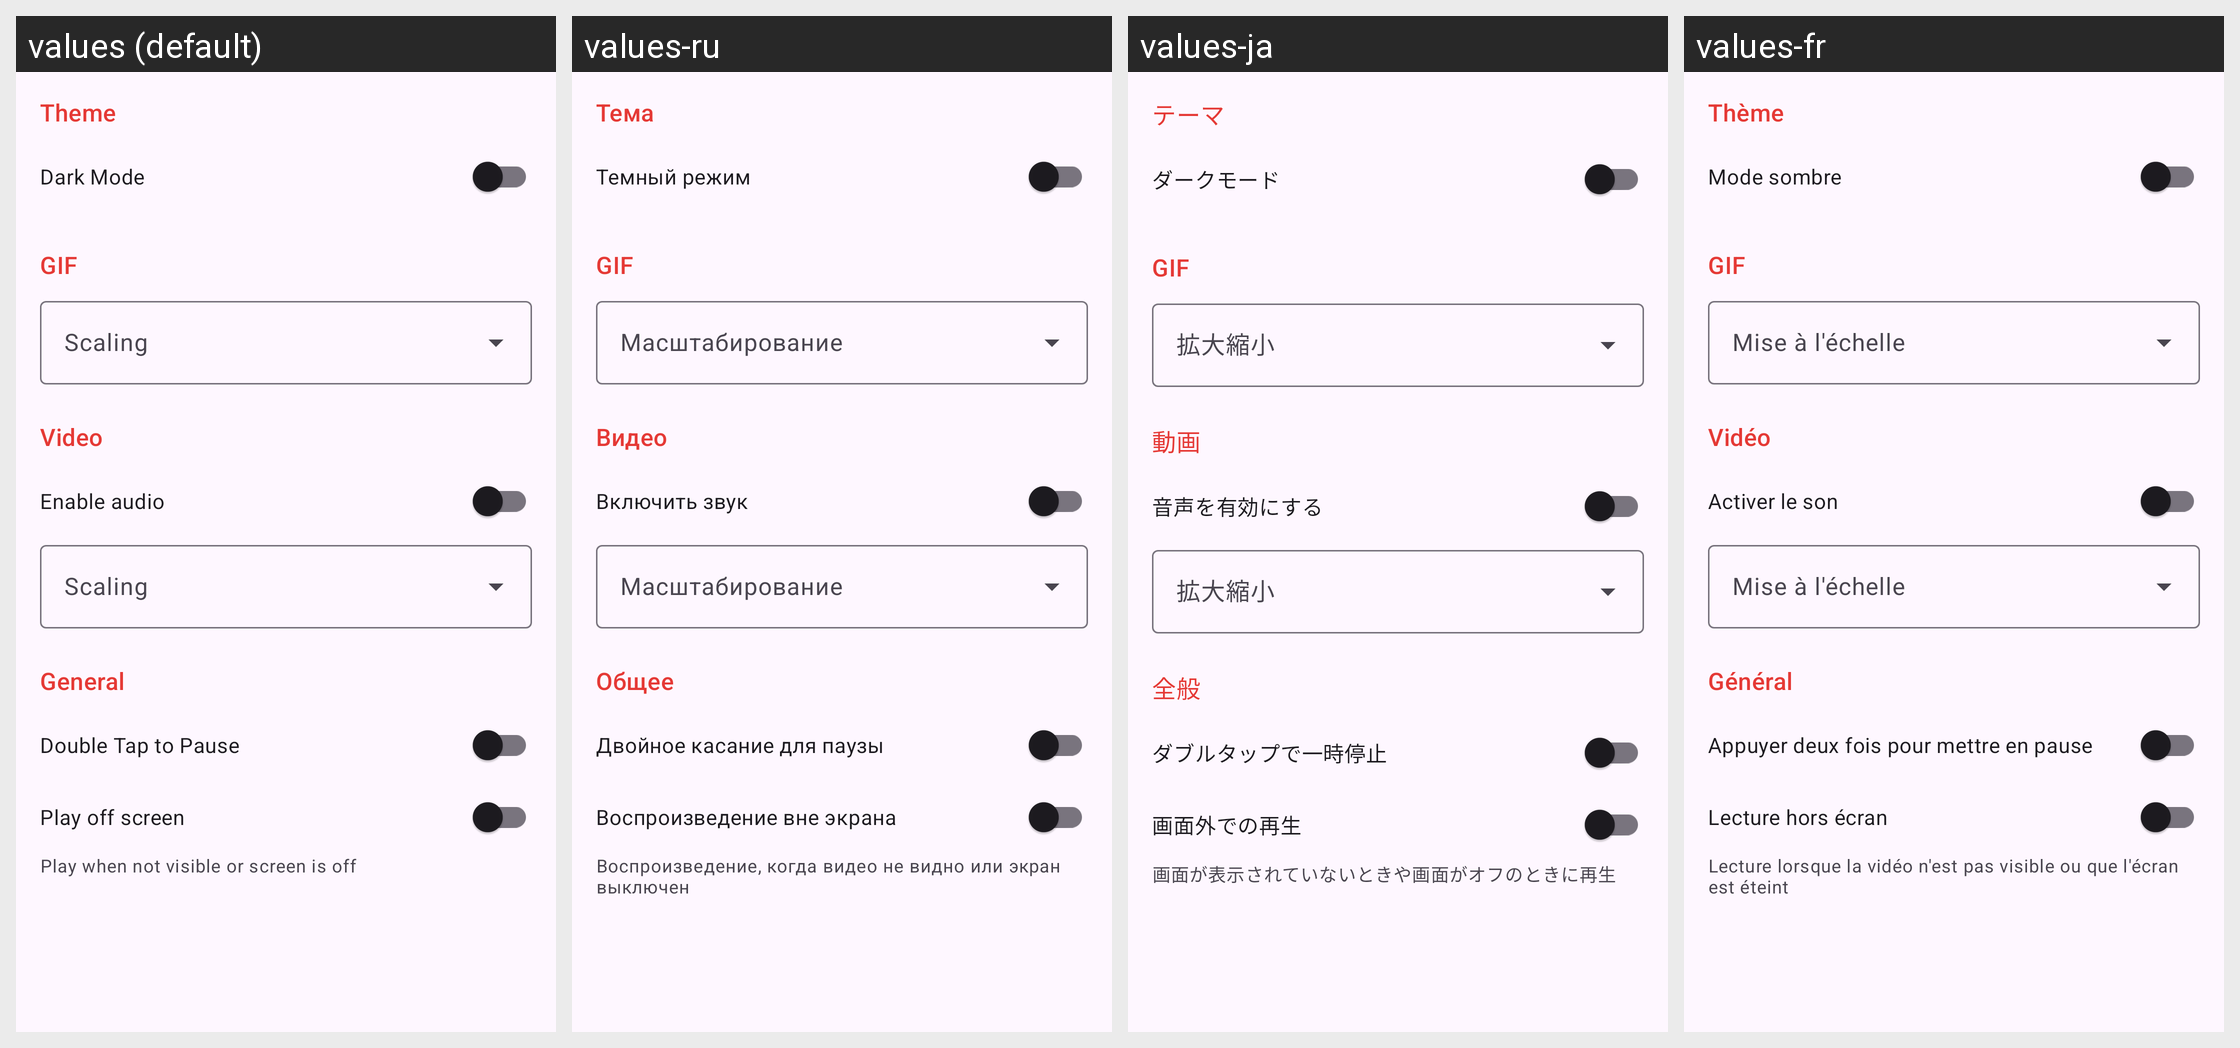

The Android screen above is rendered under several locales of the same app. Produce the string resources it draws, with the default and per-locale values.
Android screen res/layout/fragment_settings.xml rendered under 4 locales, left to right: values (default), values-ru, values-ja, values-fr. Device: Nexus 5 (rendered at 1080×1920; each locale shown at half size, 540×960, under a caption strip naming it); theme AppTheme.
Other locales in the repository, not shown: values-de, values-en, values-es, values-ko, values-zh.
Strings drawn on this screen, with the default value and each locale's value (text and hints the layout hard-codes, and strings that could not be matched under every locale, appear in the picture but are not listed):

section_theme
  values: Theme
  values-ru: Тема
  values-ja: テーマ
  values-fr: Thème

dark_mode
  values: Dark Mode
  values-ru: Темный режим
  values-ja: ダークモード
  values-fr: Mode sombre

section_gif
  values: GIF
  values-ru: GIF
  values-ja: GIF
  values-fr: GIF

scale_type
  values: Scaling
  values-ru: Масштабирование
  values-ja: 拡大縮小
  values-fr: Mise à l'échelle

section_video
  values: Video
  values-ru: Видео
  values-ja: 動画
  values-fr: Vidéo

enable_audio
  values: Enable audio
  values-ru: Включить звук
  values-ja: 音声を有効にする
  values-fr: Activer le son

section_general
  values: General
  values-ru: Общее
  values-ja: 全般
  values-fr: Général

double_tap_to_pause
  values: Double Tap to Pause
  values-ru: Двойное касание для паузы
  values-ja: ダブルタップで一時停止
  values-fr: Appuyer deux fois pour mettre en pause

play_offscreen
  values: Play off screen
  values-ru: Воспроизведение вне экрана
  values-ja: 画面外での再生
  values-fr: Lecture hors écran

summery_play_offscreen
  values: Play when not visible or screen is off
  values-ru: Воспроизведение, когда видео не видно или экран выключен
  values-ja: 画面が表示されていないときや画面がオフのときに再生
  values-fr: Lecture lorsque la vidéo n'est pas visible ou que l'écran est éteint
